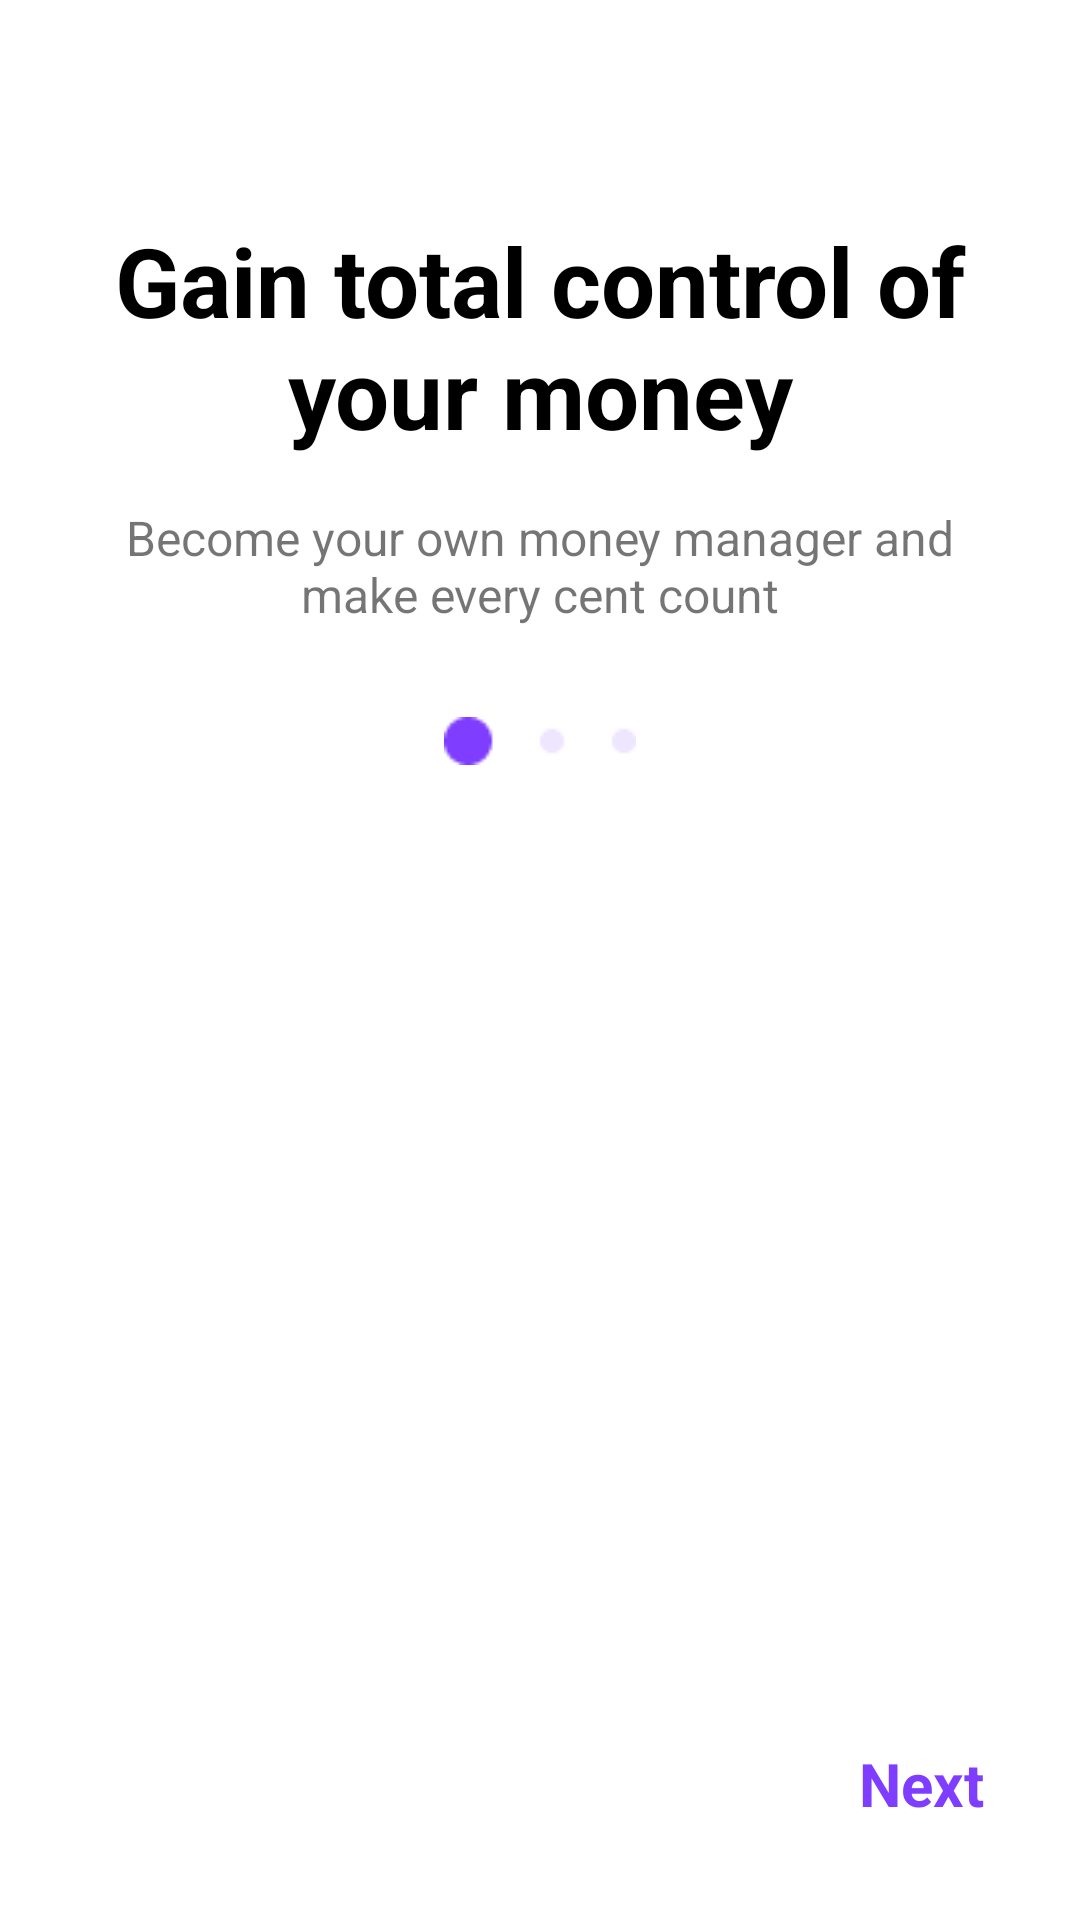

Android layout source for this screen:
<!-- AndroidManifest.xml: application theme Theme.ExpenseTracker -->
<!-- res/layout/fragment_first_screen.xml -->
<?xml version="1.0" encoding="utf-8"?>
<androidx.constraintlayout.widget.ConstraintLayout xmlns:android="http://schemas.android.com/apk/res/android"
    xmlns:app="http://schemas.android.com/apk/res-auto"
    xmlns:tools="http://schemas.android.com/tools"
    android:layout_width="match_parent"
    android:layout_height="match_parent"
    android:padding="32dp"
    tools:context=".onboarding.screens.FirstScreen">

    <ImageView
        android:id="@+id/imageView"
        android:layout_width="wrap_content"
        android:layout_height="wrap_content"
        android:src="@drawable/first_screen_illustration"
        app:layout_constraintEnd_toEndOf="parent"
        app:layout_constraintStart_toStartOf="parent"
        app:layout_constraintTop_toTopOf="parent" />

    <TextView
        android:id="@+id/textView2"
        android:layout_width="wrap_content"
        android:layout_height="wrap_content"
        android:layout_marginTop="40dp"
        android:text="Gain total control of your money"
        android:textAlignment="center"
        android:textColor="@color/black"
        android:textSize="32sp"
        android:textStyle="bold"
        app:layout_constraintEnd_toEndOf="parent"
        app:layout_constraintStart_toStartOf="parent"
        app:layout_constraintTop_toBottomOf="@+id/imageView" />

    <TextView
        android:id="@+id/textView3"
        android:layout_width="wrap_content"
        android:layout_height="wrap_content"
        android:layout_marginTop="16dp"
        android:text="Become your own money manager and make every cent count"
        android:textAlignment="center"
        android:textSize="16sp"
        app:layout_constraintEnd_toEndOf="parent"
        app:layout_constraintStart_toStartOf="parent"
        app:layout_constraintTop_toBottomOf="@+id/textView2" />

    <ImageView
        android:id="@+id/imageView2"
        android:layout_width="wrap_content"
        android:layout_height="wrap_content"
        android:layout_marginTop="30dp"
        android:src="@drawable/first_indicator"
        app:layout_constraintEnd_toEndOf="parent"
        app:layout_constraintStart_toStartOf="parent"
        app:layout_constraintTop_toBottomOf="@+id/textView3" />

    <TextView
        android:id="@+id/next1"
        android:layout_width="wrap_content"
        android:layout_height="wrap_content"
        android:text="Next"
        android:foreground="?android:attr/selectableItemBackground"
        android:clickable="true"
        android:focusable="true"
        android:textColor="@color/violet_100"
        android:textSize="20sp"
        android:textStyle="bold"
        app:layout_constraintBottom_toBottomOf="parent"
        app:layout_constraintEnd_toEndOf="parent" />

</androidx.constraintlayout.widget.ConstraintLayout>
<!-- resources referenced by this layout -->
<resources>
  <color name="black">#FF000000</color>
  <color name="violet_100">#7F3DFF</color>
  <!-- drawable first_indicator: png bitmap (drawable, 513 bytes) -->
  <style name="Theme.ExpenseTracker" parent="Theme.MaterialComponents.DayNight.NoActionBar">
          
          <item name="colorPrimary">@color/violet_100</item>
          <item name="colorPrimaryVariant">@color/violet_100</item>
          <item name="colorOnPrimary">@color/white</item>
          
          <item name="colorSecondary">@color/teal_200</item>
          <item name="colorSecondaryVariant">@color/teal_700</item>
          <item name="colorOnSecondary">@color/black</item>
          
          <item name="android:statusBarColor" tools:targetApi="l">?attr/colorPrimaryVariant</item>
          
      </style>
  <color name="white">#FFFFFFFF</color>
  <color name="teal_200">#FF03DAC5</color>
  <color name="teal_700">#FF018786</color>
</resources>
